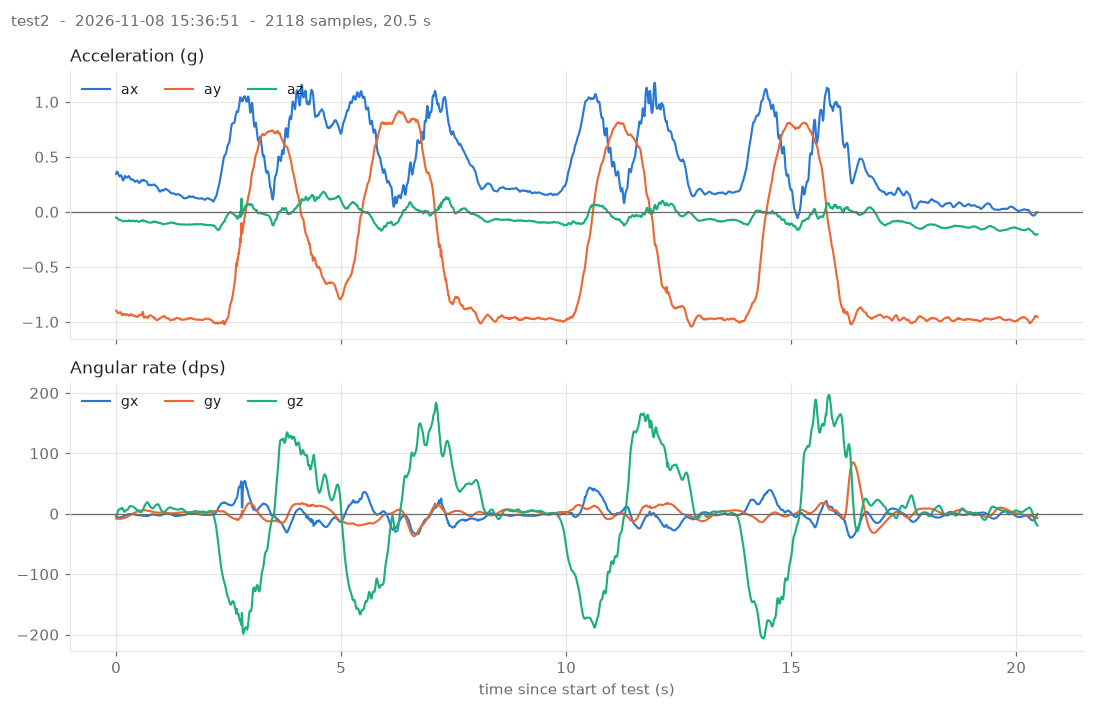

Source data for this figure (header and first rows):
# test: test2
# started: 2026-11-08T15:36:51
# port: /dev/cu.usbserial-110
# samples: 2118  duration_s: 20.47  rate…
# units: t_ms = board millis(), a* = g, g* = dps (bias removed), temp_c = degC
# LSM6 IMU streamer
# Detected LSM6DS3 (WHO_AM_I=0x69) at I2…
# Config: accel 104 Hz +-4 g, gyro 104 Hz +-500 dps, I2C 400 kHz
# Calibrating gyro bias for 2000 ms - ke…
# Gyro bias (dps): gx=1.5302 gy=-5.4626 …
# Gyro noise sd (dps): gx=0.0498 gy=0.04…
# WARNING: no activity on INT1 (GPIO 4);…
t_ms, ax, ay, az, gx, gy, gz, temp_c
436148, 0.3454, -0.8982, -0.0525, -4.628, -8.030, -4.056, 19.00
436158, 0.3582, -0.9004, -0.0523, -4.890, -8.240, -2.936, 19.00
436167, 0.3660, -0.9102, -0.0554, -5.205, -8.187, -1.133, 18.88
436177, 0.3623, -0.9163, -0.0593, -5.573, -8.257, 1.334, 18.88
436187, 0.3559, -0.9183, -0.0628, -5.888, -8.310, 3.522, 19.06
436196, 0.3444, -0.9194, -0.0683, -6.168, -8.380, 5.429, 19.06
436206, 0.3335, -0.9190, -0.0711, -6.238, -8.292, 6.829, 18.94
436216, 0.3268, -0.9168, -0.0733, -6.185, -8.432, 7.477, 18.94
436225, 0.3211, -0.9146, -0.0741, -6.185, -8.345, 7.652, 19.00
436235, 0.3245, -0.9107, -0.0721, -6.010, -8.450, 7.529, 19.00
436245, 0.3301, -0.9135, -0.0747, -5.905, -8.292, 7.599, 18.94
436254, 0.3329, -0.9191, -0.0765, -5.800, -8.310, 8.124, 18.94
436264, 0.3294, -0.9302, -0.0775, -5.625, -8.275, 8.947, 18.94
436274, 0.3146, -0.9374, -0.0798, -5.503, -8.065, 9.664, 18.94
436283, 0.2994, -0.9382, -0.0822, -5.223, -7.890, 9.524, 18.94
436293, 0.2893, -0.9333, -0.0848, -4.890, -7.820, 8.544, 18.94
436303, 0.2865, -0.9279, -0.0849, -4.453, -7.662, 7.039, 18.94
436312, 0.2891, -0.9268, -0.0836, -3.963, -7.505, 5.342, 18.94
436322, 0.3001, -0.9278, -0.0850, -3.490, -7.312, 3.977, 19.00
436332, 0.3129, -0.9296, -0.0825, -3.123, -7.050, 3.347, 19.00
436341, 0.3240, -0.9351, -0.0820, -2.808, -6.927, 3.487, 18.94
436351, 0.3251, -0.9381, -0.0816, -2.545, -6.560, 4.362, 18.94
436361, 0.3184, -0.9357, -0.0837, -2.300, -6.210, 5.289, 18.94
436370, 0.3134, -0.9313, -0.0839, -1.950, -5.825, 5.989, 18.94
436380, 0.3115, -0.9295, -0.0841, -1.618, -5.440, 6.497, 18.94
436390, 0.3112, -0.9306, -0.0856, -1.443, -5.020, 6.619, 18.94
436399, 0.3138, -0.9342, -0.0836, -1.198, -4.687, 6.917, 18.88
436409, 0.3172, -0.9381, -0.0828, -0.953, -4.442, 7.459, 18.88
436419, 0.3228, -0.9418, -0.0794, -0.848, -3.952, 8.474, 19.00
436428, 0.3253, -0.9443, -0.0791, -0.918, -3.550, 9.752, 19.00
436438, 0.3212, -0.9426, -0.0765, -0.813, -3.077, 11.05, 18.94
436448, 0.3148, -0.9389, -0.0803, -0.725, -2.605, 12.04, 18.94
436457, 0.3051, -0.9366, -0.0832, -0.725, -2.045, 12.57, 18.94
436467, 0.2987, -0.9333, -0.0832, -0.655, -1.712, 12.81, 18.94
436477, 0.2941, -0.9300, -0.0853, -0.515, -1.327, 12.6, 18.94
436486, 0.2932, -0.9327, -0.0861, -0.393, -0.995, 12.31, 18.94
436496, 0.2930, -0.9359, -0.0845, -0.270, -0.557, 12.04, 19.00
436506, 0.2950, -0.9373, -0.0831, -0.235, -0.277, 11.83, 19.00
436515, 0.2944, -0.9395, -0.0802, -0.288, 0.143, 11.75, 18.94
436525, 0.2916, -0.9388, -0.0786, -0.515, 0.563, 11.66, 18.94
436535, 0.2878, -0.9442, -0.0799, -0.725, 0.895, 11.54, 18.94
436544, 0.2838, -0.9462, -0.0821, -0.813, 1.333, 10.85, 18.94
436554, 0.2785, -0.9487, -0.0856, -1.058, 1.578, 10.14, 18.94
436564, 0.2736, -0.9448, -0.0853, -1.198, 1.980, 9.367, 18.94
436573, 0.2739, -0.9478, -0.0870, -1.320, 2.348, 8.597, 18.88
436583, 0.2761, -0.9484, -0.0860, -1.443, 2.470, 7.739, 18.88
436593, 0.2796, -0.9511, -0.0815, -1.565, 2.803, 7.092, 18.88
436602, 0.2836, -0.9525, -0.0798, -1.723, 3.188, 6.532, 18.88
... 2,070 more rows
